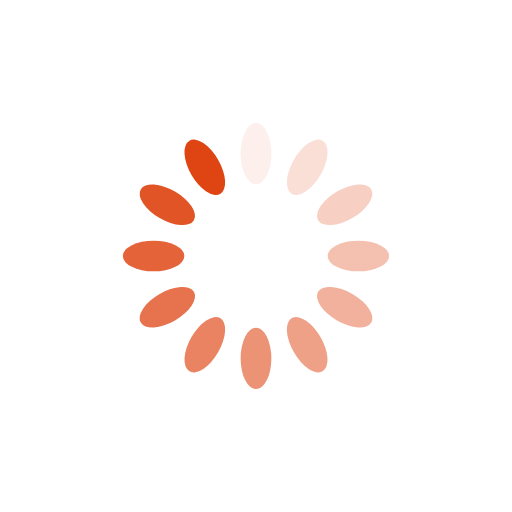
t = 0.00 s
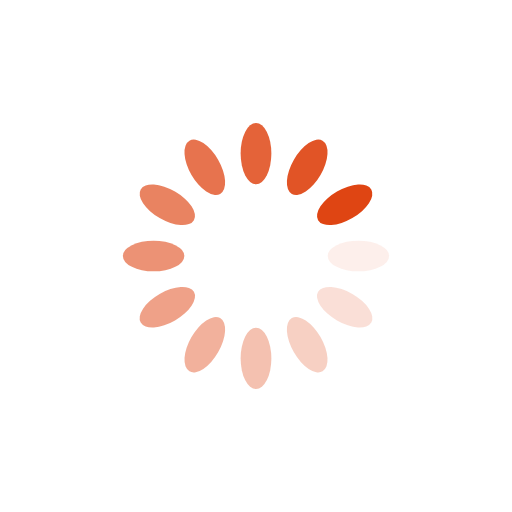
t = 0.25 s
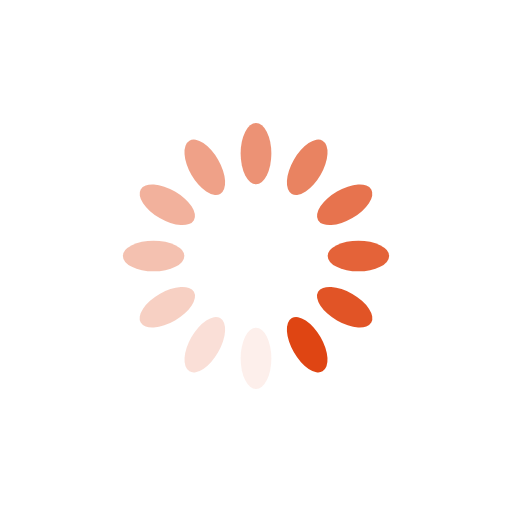
t = 0.50 s
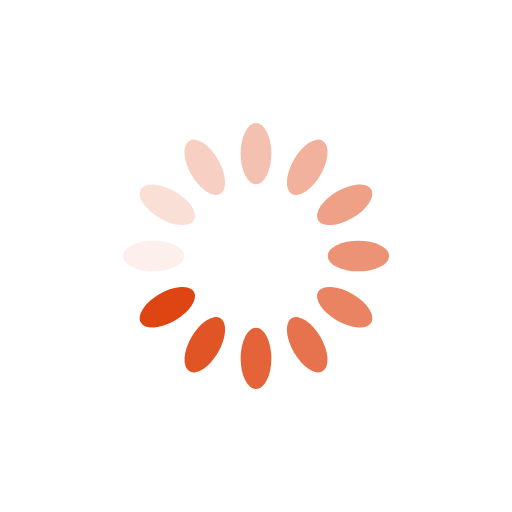
t = 0.75 s

The animated SVG that drew these frames (rendered in a browser with its animation timeline set to each time). Animation: 12 SMIL elements (animate=12); one cycle of 1.00 s, repeats indefinitely.

<?xml version="1.0" encoding="utf-8"?>
<svg xmlns="http://www.w3.org/2000/svg" xmlns:xlink="http://www.w3.org/1999/xlink" style="margin: auto; background: none; display: block; shape-rendering: auto;" width="200px" height="200px" viewBox="0 0 100 100" preserveAspectRatio="xMidYMid">
<g transform="rotate(0 50 50)">
  <rect x="47" y="24" rx="3" ry="6" width="6" height="12" fill="#df4513">
    <animate attributeName="opacity" values="1;0" keyTimes="0;1" dur="1s" begin="-0.9166666666666666s" repeatCount="indefinite"></animate>
  </rect>
</g><g transform="rotate(30 50 50)">
  <rect x="47" y="24" rx="3" ry="6" width="6" height="12" fill="#df4513">
    <animate attributeName="opacity" values="1;0" keyTimes="0;1" dur="1s" begin="-0.8333333333333334s" repeatCount="indefinite"></animate>
  </rect>
</g><g transform="rotate(60 50 50)">
  <rect x="47" y="24" rx="3" ry="6" width="6" height="12" fill="#df4513">
    <animate attributeName="opacity" values="1;0" keyTimes="0;1" dur="1s" begin="-0.75s" repeatCount="indefinite"></animate>
  </rect>
</g><g transform="rotate(90 50 50)">
  <rect x="47" y="24" rx="3" ry="6" width="6" height="12" fill="#df4513">
    <animate attributeName="opacity" values="1;0" keyTimes="0;1" dur="1s" begin="-0.6666666666666666s" repeatCount="indefinite"></animate>
  </rect>
</g><g transform="rotate(120 50 50)">
  <rect x="47" y="24" rx="3" ry="6" width="6" height="12" fill="#df4513">
    <animate attributeName="opacity" values="1;0" keyTimes="0;1" dur="1s" begin="-0.5833333333333334s" repeatCount="indefinite"></animate>
  </rect>
</g><g transform="rotate(150 50 50)">
  <rect x="47" y="24" rx="3" ry="6" width="6" height="12" fill="#df4513">
    <animate attributeName="opacity" values="1;0" keyTimes="0;1" dur="1s" begin="-0.5s" repeatCount="indefinite"></animate>
  </rect>
</g><g transform="rotate(180 50 50)">
  <rect x="47" y="24" rx="3" ry="6" width="6" height="12" fill="#df4513">
    <animate attributeName="opacity" values="1;0" keyTimes="0;1" dur="1s" begin="-0.4166666666666667s" repeatCount="indefinite"></animate>
  </rect>
</g><g transform="rotate(210 50 50)">
  <rect x="47" y="24" rx="3" ry="6" width="6" height="12" fill="#df4513">
    <animate attributeName="opacity" values="1;0" keyTimes="0;1" dur="1s" begin="-0.3333333333333333s" repeatCount="indefinite"></animate>
  </rect>
</g><g transform="rotate(240 50 50)">
  <rect x="47" y="24" rx="3" ry="6" width="6" height="12" fill="#df4513">
    <animate attributeName="opacity" values="1;0" keyTimes="0;1" dur="1s" begin="-0.25s" repeatCount="indefinite"></animate>
  </rect>
</g><g transform="rotate(270 50 50)">
  <rect x="47" y="24" rx="3" ry="6" width="6" height="12" fill="#df4513">
    <animate attributeName="opacity" values="1;0" keyTimes="0;1" dur="1s" begin="-0.16666666666666666s" repeatCount="indefinite"></animate>
  </rect>
</g><g transform="rotate(300 50 50)">
  <rect x="47" y="24" rx="3" ry="6" width="6" height="12" fill="#df4513">
    <animate attributeName="opacity" values="1;0" keyTimes="0;1" dur="1s" begin="-0.08333333333333333s" repeatCount="indefinite"></animate>
  </rect>
</g><g transform="rotate(330 50 50)">
  <rect x="47" y="24" rx="3" ry="6" width="6" height="12" fill="#df4513">
    <animate attributeName="opacity" values="1;0" keyTimes="0;1" dur="1s" begin="0s" repeatCount="indefinite"></animate>
  </rect>
</g>
<!-- [ldio] generated by https://loading.io/ --></svg>
